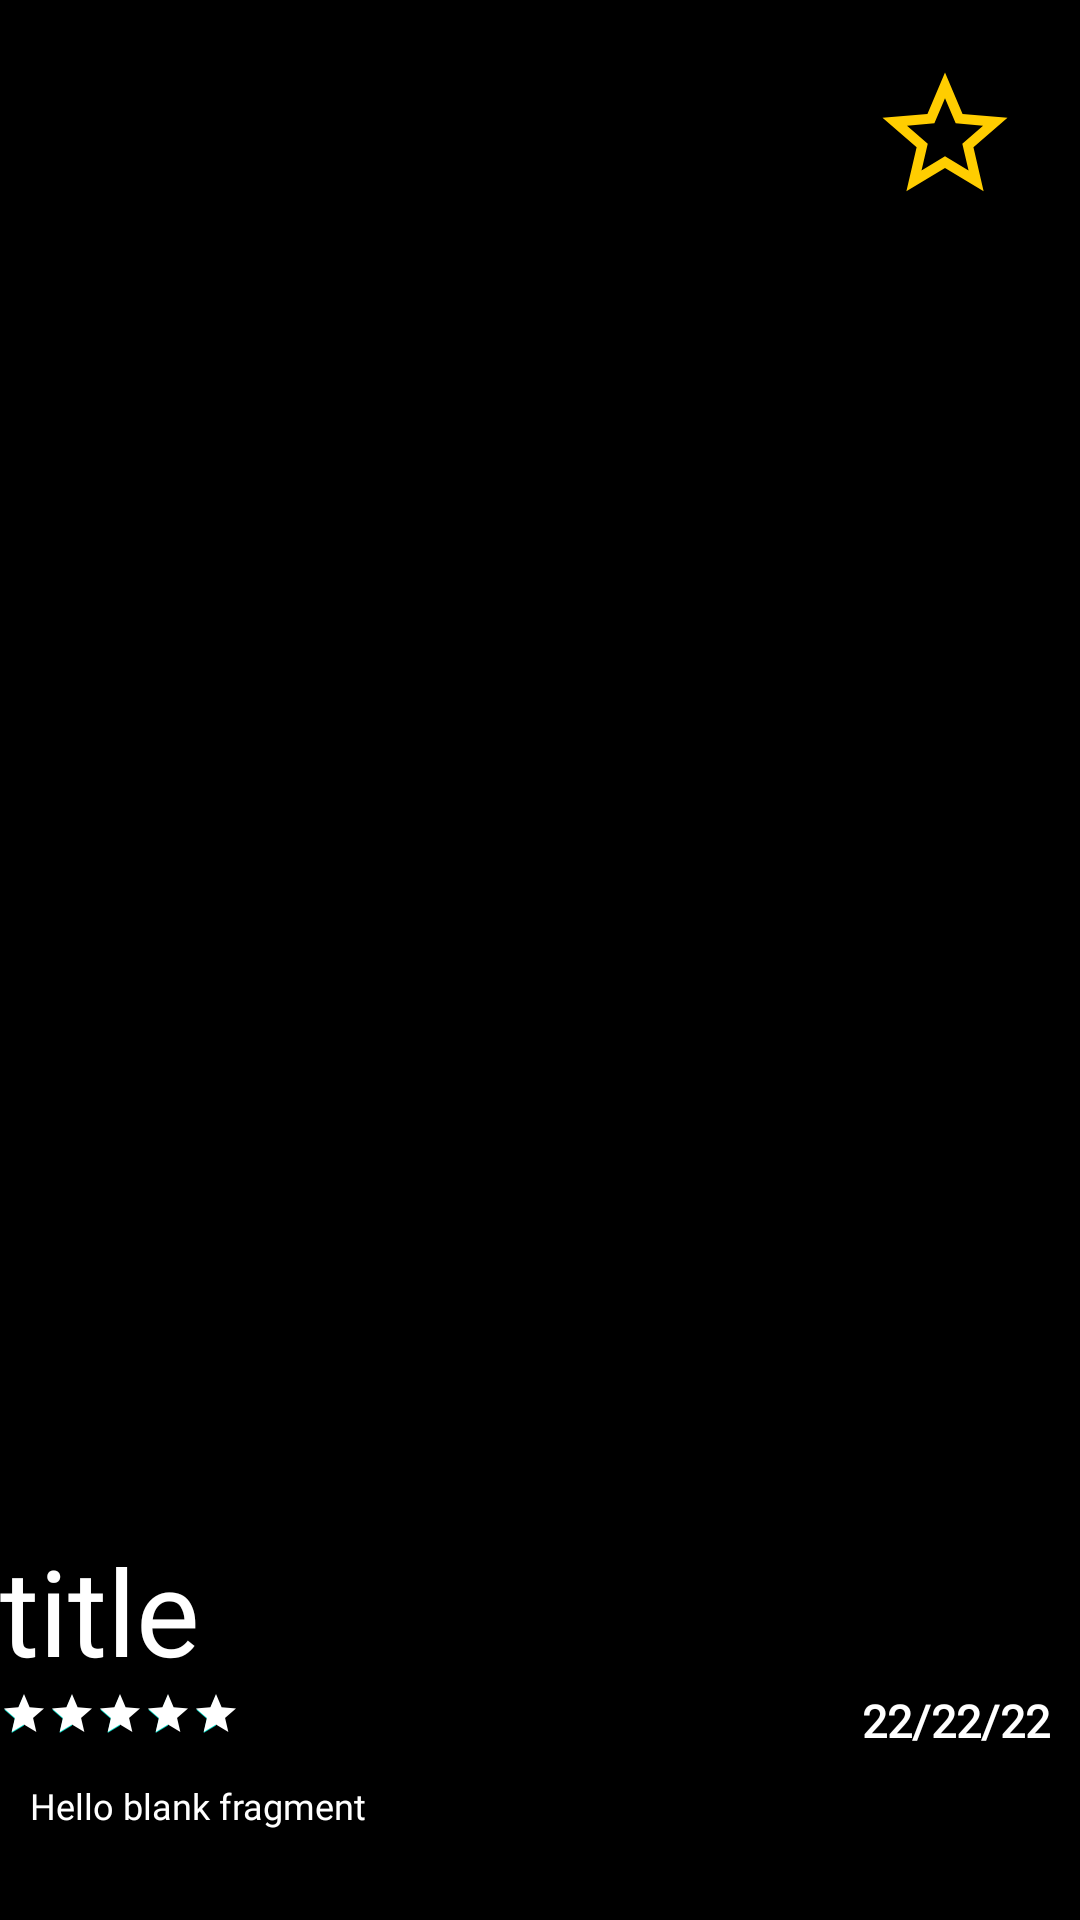

Produce the Android XML layout that renders to this screen, including the resource entries it uses.
<!-- AndroidManifest.xml: application theme Theme.MovieApp -->
<!-- res/layout/fragment_details.xml -->
<?xml version="1.0" encoding="utf-8"?>
<RelativeLayout xmlns:android="http://schemas.android.com/apk/res/android"
    xmlns:tools="http://schemas.android.com/tools"
    android:layout_width="match_parent"
    android:layout_height="match_parent"
    android:background="@color/black"
    android:orientation="vertical"
    tools:context=".DetailsFragment">


    <ScrollView
        android:layout_width="match_parent"
        android:layout_height="wrap_content">

            <LinearLayout
                android:layout_width="match_parent"
                android:layout_height="wrap_content"
                android:orientation="vertical">

                <ImageView
                    android:id="@+id/details_img"
                    android:layout_width="match_parent"
                    android:layout_height="500dp"
                    android:scaleType="fitXY"
                    android:src="@drawable/ic_launcher_background"/>

                <TextView
                    android:id="@+id/details_title_txt"
                    android:layout_width="match_parent"
                    android:layout_height="wrap_content"
                    android:layout_marginTop="10dp"
                    android:layout_marginEnd="10dp"
                    android:text="title"
                    android:textColor="@color/white"
                    android:textSize="40sp"
                    android:fontFamily="@font/droidserif"/>


                <RelativeLayout
                    android:layout_width="match_parent"
                    android:layout_height="wrap_content">


                    <RatingBar
                        android:id="@+id/rating_rtb"
                        style="@style/Widget.AppCompat.RatingBar.Small"
                        android:layout_width="wrap_content"
                        android:layout_height="wrap_content"
                        android:layout_gravity="center"
                        android:isIndicator="true"
                        android:numStars="5"
                        android:progressTint="@color/white"
                        android:rating="5"
                        android:stepSize="0.5" />

                    <TextView
                        android:id="@+id/date_txt"
                        android:layout_width="wrap_content"
                        android:layout_height="wrap_content"
                        android:layout_alignParentEnd="true"
                        android:layout_alignParentBottom="true"
                        android:layout_marginStart="10dp"
                        android:layout_marginEnd="10dp"
                        android:text="22/22/22"
                        android:textColor="@color/white"
                        android:textSize="15sp"
                        android:textStyle="bold"
                        android:fontFamily="@font/droidserif"/>
                </RelativeLayout>

                <TextView
                    android:id="@+id/description_txt"
                    android:layout_width="match_parent"
                    android:layout_height="wrap_content"
                    android:layout_margin="10dp"
                    android:fontFamily="@font/droidserif"
                    android:text="@string/hello_blank_fragment"
                    android:textColor="@color/white"
                    android:textSize="12sp" />


            </LinearLayout>
    </ScrollView>

    <ImageView
        android:layout_width="wrap_content"
        android:layout_height="wrap_content"
        android:numStars="1"
        android:layout_margin="20dp"
       android:src="@drawable/ic_baseline_star_border_50"
        android:progressTint="#FFD740"
        android:layout_alignParentEnd="true"
        android:id="@+id/favorite_img"/>

</RelativeLayout>
<!-- resources referenced by this layout -->
<resources>
  <!-- drawable ic_baseline_star_border_50 (drawable) -->
  <vector android:height="50dp" android:tint="#FFCD00"
      android:viewportHeight="24" android:viewportWidth="24"
      android:width="50dp" xmlns:android="http://schemas.android.com/apk/res/android">
      <path android:fillColor="@android:color/white" android:pathData="M22,9.24l-7.19,-0.62L12,2 9.19,8.63 2,9.24l5.46,4.73L5.82,21 12,17.27 18.18,21l-1.63,-7.03L22,9.24zM12,15.4l-3.76,2.27 1,-4.28 -3.32,-2.88 4.38,-0.38L12,6.1l1.71,4.04 4.38,0.38 -3.32,2.88 1,4.28L12,15.4z"/>
  </vector>
  <string name="hello_blank_fragment">Hello blank fragment</string>
  <style name="Theme.MovieApp" parent="Theme.AppCompat.Light.NoActionBar">
          
          <item name="colorPrimary">@color/purple_500</item>
          <item name="colorPrimaryDark">@color/purple_700</item>
          <item name="colorAccent">@color/teal_200</item>
          
      </style>
  <!-- not gathered from this repository: default colours our renderer supplied (Android Studio template values) -->
  <color name="purple_500">#FF6200EE</color>
  <color name="purple_700">#FF3700B3</color>
  <color name="teal_200">#FF03DAC5</color>
  <color name="black">#FF000000</color>
  <color name="white">#FFFFFFFF</color>
</resources>
